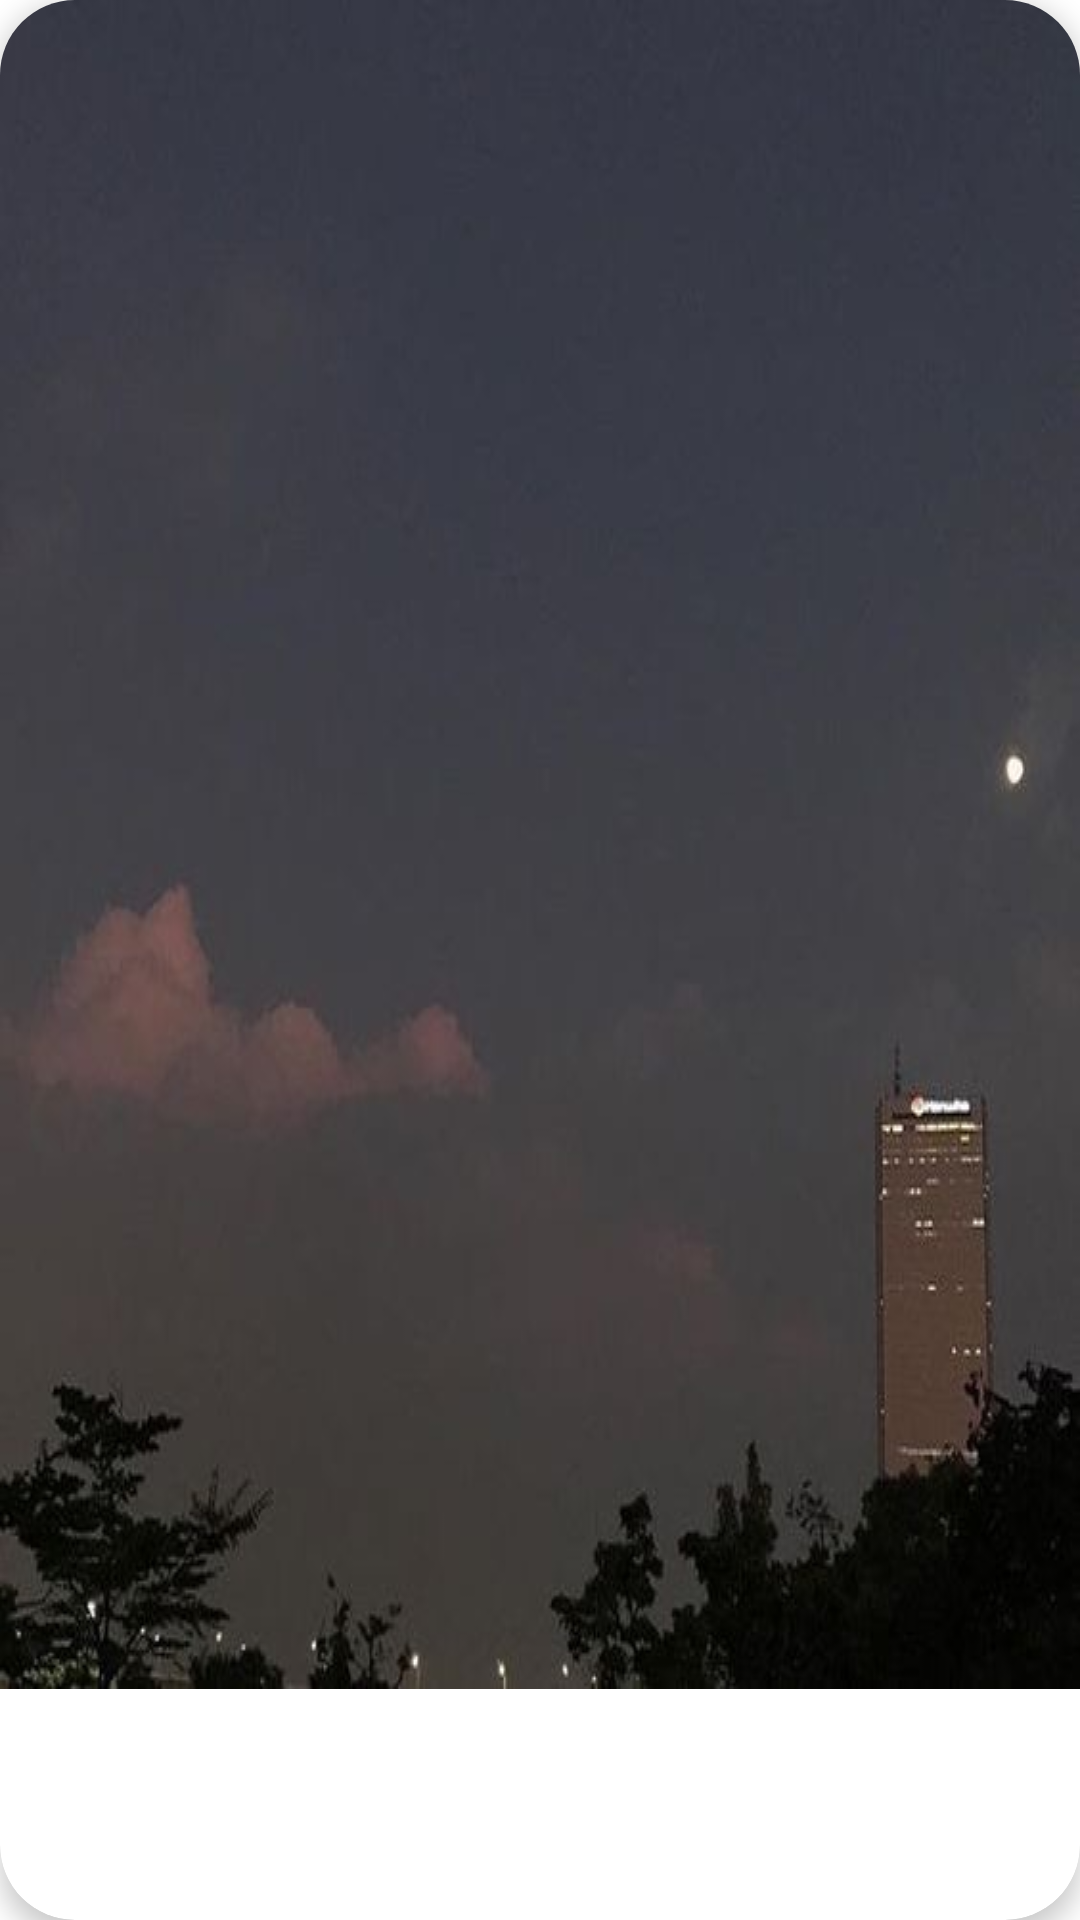

Reconstruct the res/layout file that produces this screen, plus the resources it refers to.
<!-- AndroidManifest.xml: application theme Theme.SaveAndShowMyActivityToday -->
<!-- res/layout/viewpager_item.xml -->
<?xml version="1.0" encoding="utf-8"?>
<androidx.cardview.widget.CardView xmlns:android="http://schemas.android.com/apk/res/android"
    xmlns:app="http://schemas.android.com/apk/res-auto"
    android:layout_width="match_parent"
    android:layout_height="wrap_content"
    app:cardCornerRadius="25dp"
    app:cardElevation="5dp">

    <androidx.constraintlayout.widget.ConstraintLayout
        android:id="@+id/cardview"
        android:layout_width="match_parent"
        android:layout_height="wrap_content"
        app:layout_constraintBottom_toBottomOf="parent"
        app:layout_constraintEnd_toEndOf="parent"
        app:layout_constraintStart_toStartOf="parent"
        app:layout_constraintTop_toTopOf="parent">

        <ImageView
            android:id="@+id/imageView"
            android:layout_width="match_parent"
            android:layout_height="wrap_content"
            android:scaleType="fitXY"
            android:src="@drawable/image"
            app:layout_constraintBottom_toBottomOf="parent"
            app:layout_constraintEnd_toEndOf="parent"
            app:layout_constraintStart_toStartOf="parent"
            app:layout_constraintTop_toTopOf="parent" />
    </androidx.constraintlayout.widget.ConstraintLayout>

</androidx.cardview.widget.CardView>
<!-- resources referenced by this layout -->
<resources>
  <!-- drawable image: jpg bitmap (drawable, 16478 bytes) -->
  <style name="Theme.SaveAndShowMyActivityToday" parent="Theme.MaterialComponents.DayNight.NoActionBar">
          
          <item name="colorPrimary">@color/colorPrimary</item>
          <item name="colorPrimaryVariant">@color/colorPrimary</item>
          <item name="colorOnPrimary">@color/white</item>
          
          <item name="colorSecondary">@color/teal_200</item>
          <item name="colorSecondaryVariant">@color/teal_700</item>
          <item name="colorOnSecondary">@color/black</item>
          
          <item name="android:statusBarColor" tools:targetApi="l">?attr/colorPrimaryVariant</item>
          
          <item name="android:datePickerStyle">@style/CustomDatePicker</item>
      </style>
  <color name="colorPrimary">#3F3F3F</color>
  <color name="white">#FFFFFFFF</color>
  <color name="teal_200">#FF03DAC5</color>
  <color name="teal_700">#FF018786</color>
  <color name="black">#FF000000</color>
  <style name="CustomDatePicker">
          <item name="android:datePickerMode">spinner</item>
      </style>
</resources>
